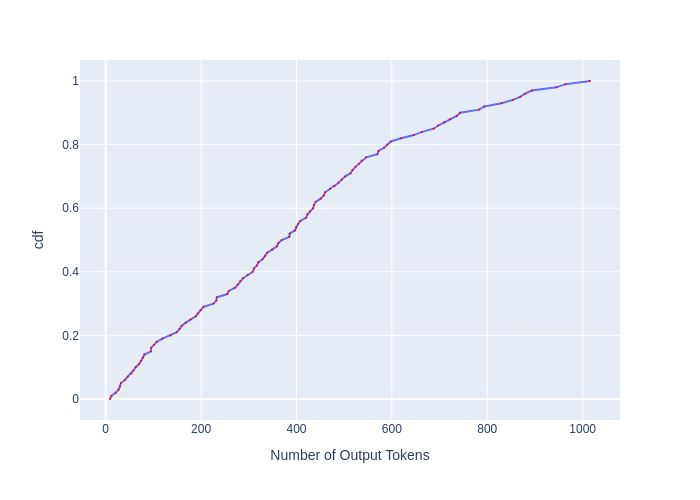

The file beside this chart, header and first rows:
, cdf, Number of Output Tokens
0, 0.0, 8.998
1, 0.01, 12
2, 0.02, 21.01
3, 0.03, 26.98
4, 0.04, 29.99
5, 0.05, 31.98
6, 0.06, 40
7, 0.07, 46.02
8, 0.08, 54
9, 0.09, 58.03
10, 0.1, 62.99
11, 0.11, 70.04
12, 0.12, 74.07
13, 0.13, 78.02
14, 0.14, 81.04
15, 0.15, 94.92
16, 0.16, 94.92
17, 0.17, 101
18, 0.18, 107
19, 0.19, 119
20, 0.2, 136
21, 0.21, 148.9
22, 0.22, 154.9
23, 0.23, 159
24, 0.24, 167.8
25, 0.25, 177.9
26, 0.26, 188.9
27, 0.27, 193.8
28, 0.28, 198.9
29, 0.29, 205
30, 0.3, 226.1
31, 0.31, 232.1
32, 0.32, 233
33, 0.33, 254.9
34, 0.34, 258
35, 0.35, 271.2
36, 0.36, 277.3
37, 0.37, 281.7
38, 0.38, 288
39, 0.39, 298
40, 0.4, 308.3
41, 0.41, 310.8
42, 0.42, 317
43, 0.43, 320.2
44, 0.44, 329.3
45, 0.45, 334
46, 0.46, 338.7
47, 0.47, 349
48, 0.48, 358.9
49, 0.49, 361.8
50, 0.5, 369.1
51, 0.51, 384.9
52, 0.52, 385.7
53, 0.53, 396.6
54, 0.54, 399
55, 0.55, 403
56, 0.56, 407.9
57, 0.57, 420.3
58, 0.58, 422.8
59, 0.59, 427.9
... 41 more rows
